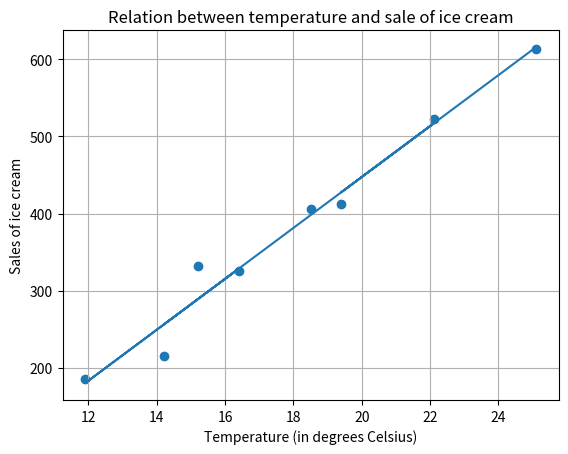

Reproduce this figure in Python.

# coding: utf-8

# In[8]:


import matplotlib.pyplot as plt
get_ipython().magic('matplotlib inline')
import math
import numpy as np

temp = [14.2, 16.4, 11.9, 15.2, 18.5, 22.1, 19.4, 25.1]
sales = [215, 325, 185, 332, 406, 522, 412, 614]


# In[11]:


def best_fit(x, y):
    xbar = np.mean(x)
    ybar = np.mean(y)
    n = len(x)
    num = sum(xi * yi for xi, yi in zip(x, y)) - n * xbar * ybar
    den = sum(pow(xi,2) for xi in x) - n * pow(xbar, 2)
    b = num/den
    a = ybar - b * xbar
    print("bes fit line:\ny = {:.2f} + {:.2f}x".format(a,b))
    return a, b

a, b = best_fit(temp, sales)
plt.scatter(temp, sales)
plt.xlabel("Temperature (in degrees Celsius)")
plt.ylabel("Sales of ice cream")
plt.title("Relation between temperature and sale of ice cream")
yfit = [a + b * xi for xi in temp]
plt.plot(temp, yfit)
plt.grid()
plt.show()

